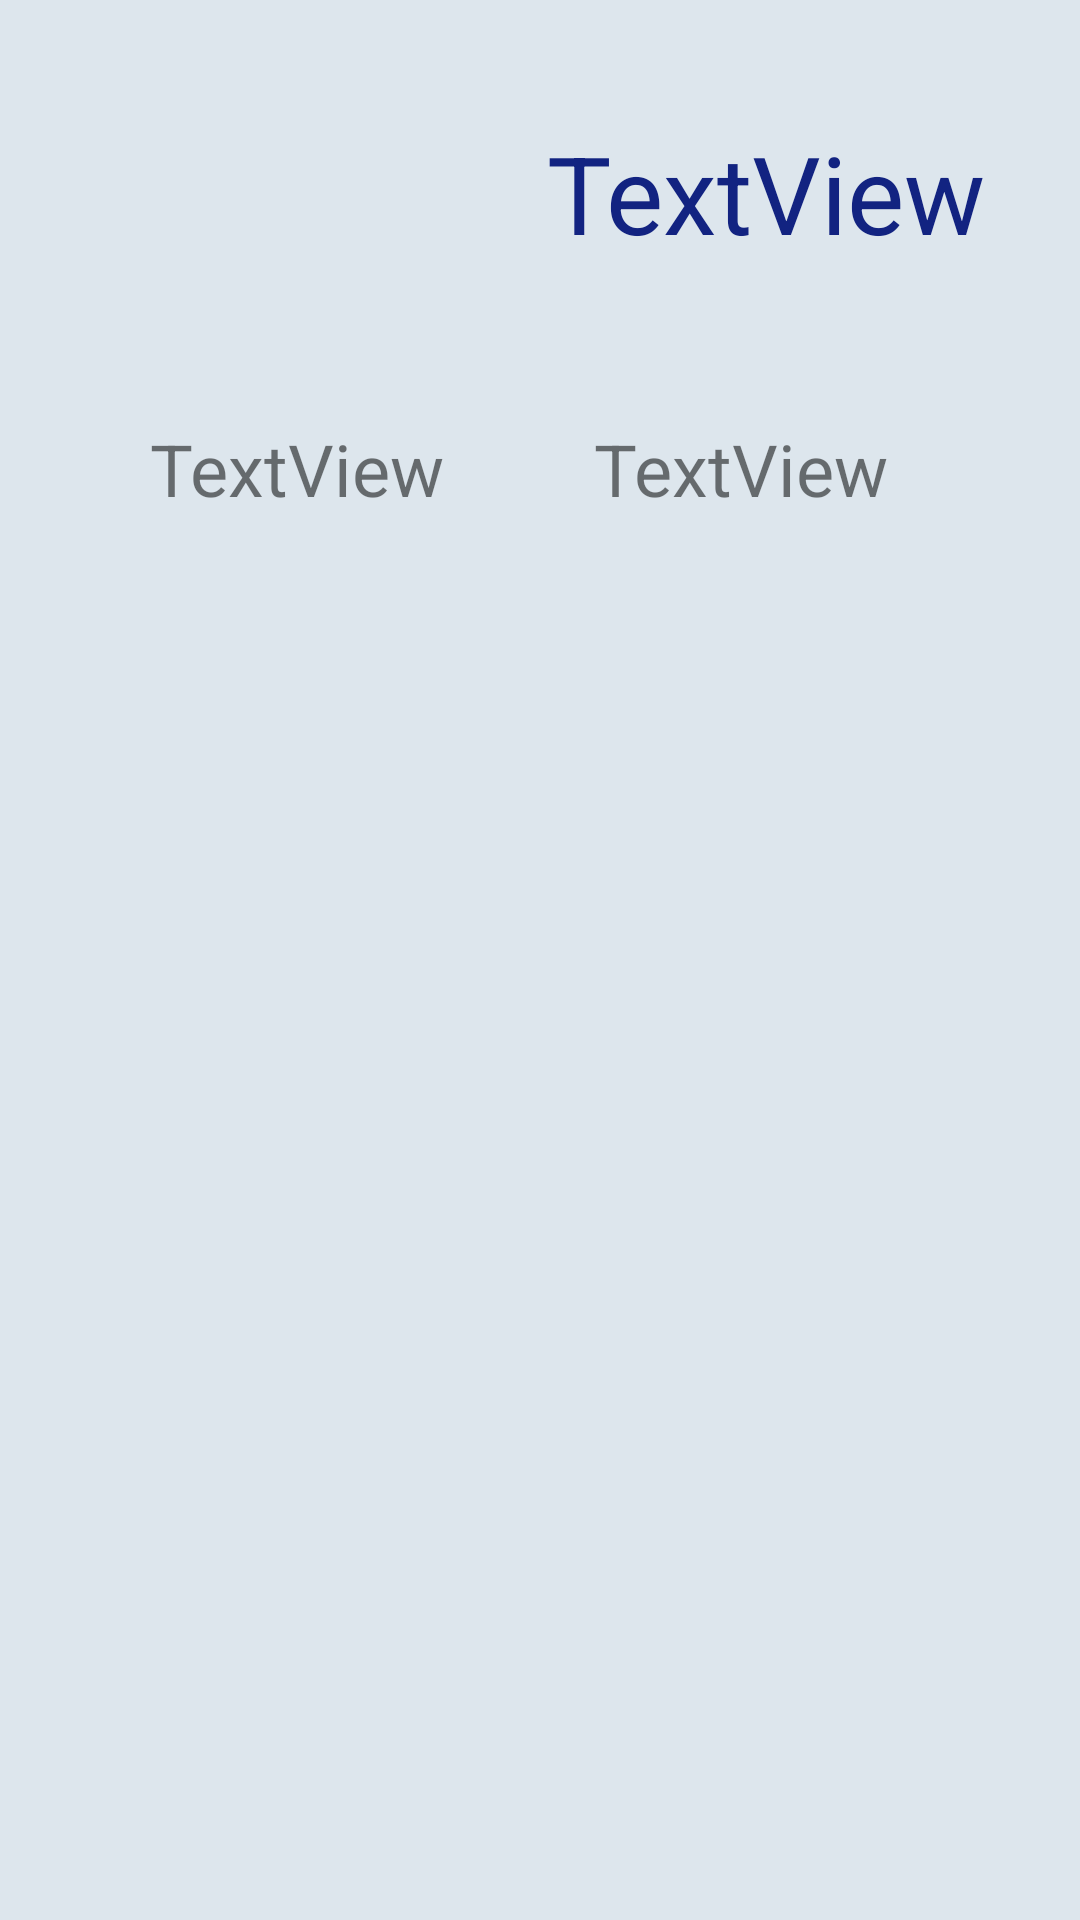

Write the Android layout XML for this screen, with the resource values it uses.
<!-- AndroidManifest.xml: application theme Theme.SoftExpertDemo -->
<!-- res/layout/car_row.xml -->
<?xml version="1.0" encoding="utf-8"?>
<androidx.constraintlayout.widget.ConstraintLayout xmlns:android="http://schemas.android.com/apk/res/android"
    xmlns:app="http://schemas.android.com/apk/res-auto"
    xmlns:tools="http://schemas.android.com/tools"
    android:layout_width="match_parent"
    android:layout_height="match_parent"
    android:background="#DDE6ED">


    <ImageView
        android:id="@+id/imageView"
        android:layout_width="130dp"
        android:layout_height="90dp"
        android:layout_marginStart="32dp"
        android:layout_marginLeft="32dp"
        android:layout_marginTop="20dp"
        app:layout_constraintStart_toStartOf="parent"
        app:layout_constraintTop_toTopOf="parent"
        tools:srcCompat="@tools:sample/avatars" />

    <TextView
        android:id="@+id/brand"
        android:layout_width="wrap_content"
        android:layout_height="wrap_content"
        android:layout_marginTop="40dp"
        android:text="TextView"
        android:textColor="#122381"
        android:textSize="36sp"
        app:layout_constraintEnd_toEndOf="parent"
        app:layout_constraintHorizontal_bias="0.388"
        app:layout_constraintStart_toEndOf="@+id/imageView"
        app:layout_constraintTop_toTopOf="parent" />

    <TextView
        android:id="@+id/isUsed"
        android:layout_width="wrap_content"
        android:layout_height="wrap_content"
        android:layout_marginStart="50dp"
        android:layout_marginLeft="50dp"
        android:layout_marginTop="30dp"
        android:text="TextView"
        android:textSize="24sp"
        app:layout_constraintStart_toStartOf="parent"
        app:layout_constraintTop_toBottomOf="@+id/imageView" />

    <TextView
        android:id="@+id/year"
        android:layout_width="wrap_content"
        android:layout_height="wrap_content"
        android:layout_marginTop="30dp"
        android:layout_marginEnd="64dp"
        android:layout_marginRight="64dp"
        android:text="TextView"
        android:textSize="24sp"
        app:layout_constraintEnd_toEndOf="parent"
        app:layout_constraintTop_toBottomOf="@+id/imageView" />
</androidx.constraintlayout.widget.ConstraintLayout>
<!-- resources referenced by this layout -->
<resources>
  <style name="Theme.SoftExpertDemo" parent="Theme.MaterialComponents.DayNight.DarkActionBar">
          
          <item name="colorPrimary">@color/purple_500</item>
          <item name="colorPrimaryVariant">@color/purple_700</item>
          <item name="colorOnPrimary">@color/white</item>
          
          <item name="colorSecondary">@color/teal_200</item>
          <item name="colorSecondaryVariant">@color/teal_700</item>
          <item name="colorOnSecondary">@color/black</item>
          
          <item name="android:statusBarColor" tools:targetApi="l">?attr/colorPrimaryVariant</item>
          
      </style>
  <!-- not gathered from this repository: default colours our renderer supplied (Android Studio template values) -->
  <color name="purple_500">#FF6200EE</color>
  <color name="purple_700">#FF3700B3</color>
  <color name="teal_200">#FF03DAC5</color>
  <color name="teal_700">#FF018786</color>
  <color name="black">#FF000000</color>
  <color name="white">#FFFFFFFF</color>
</resources>
